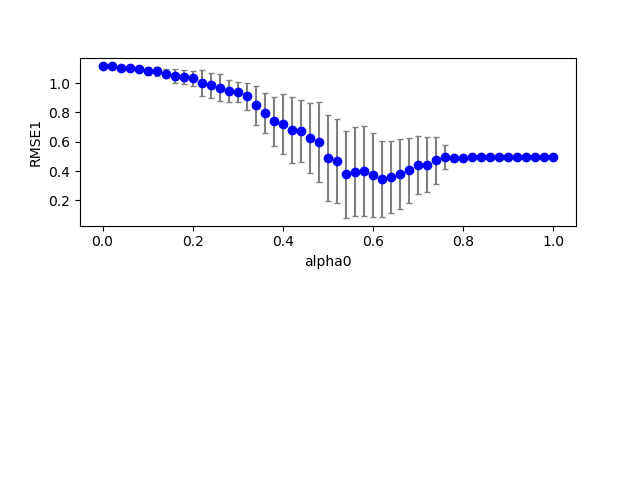

The data file committed next to this chart (first rows):
1, 0, 2, 100, 0.800000, 0.800000, 0.000000, 0.040000, 2.000000, 0.100000, 0.100000, 0.100000, 0.100000, 1.103994, 0.000000
1, 0, 9, 100, 0.8, 0.8, 0.000000, 0.18, 2, 0.1, 0.1, 0.1, 0.1, 1.056, 0.000000
1, 0, 3, 100, 0.8, 0.8, 0.000000, 0.06, 2, 0.1, 0.1, 0.1, 0.1, 1.074, 0.000000
1, 0, 28, 100, 0.8, 0.8, 0.000000, 0.56, 2, 0.1, 0.1, 0.1, 0.1, 0.6365, 0.000000
1, 0, 10, 100, 0.8, 0.8, 0.000000, 0.2, 2, 0.1, 0.1, 0.1, 0.1, 1.053, 0.000000
1, 0, 8, 100, 0.8, 0.8, 0.000000, 0.16, 2, 0.1, 0.1, 0.1, 0.1, 1.047, 0.000000
1, 0, 11, 100, 0.8, 0.8, 0.000000, 0.22, 2, 0.1, 0.1, 0.1, 0.1, 1.028, 0.000000
1, 0, 18, 100, 0.8, 0.8, 0.000000, 0.36, 2, 0.1, 0.1, 0.1, 0.1, 0.8906, 0.000000
1, 0, 14, 100, 0.8, 0.8, 0.000000, 0.28, 2, 0.1, 0.1, 0.1, 0.1, 0.8749, 0.000000
1, 0, 6, 100, 0.8, 0.8, 0.000000, 0.12, 2, 0.1, 0.1, 0.1, 0.1, 1.063, 0.000000
1, 0, 17, 100, 0.8, 0.8, 0.000000, 0.34, 2, 0.1, 0.1, 0.1, 0.1, 0.9926, 0.000000
1, 0, 4, 100, 0.8, 0.8, 0.000000, 0.08, 2, 0.1, 0.1, 0.1, 0.1, 1.099, 0.000000
1, 0, 19, 100, 0.8, 0.8, 0.000000, 0.38, 2, 0.1, 0.1, 0.1, 0.1, 0.8027, 0.000000
1, 0, 13, 100, 0.8, 0.8, 0.000000, 0.26, 2, 0.1, 0.1, 0.1, 0.1, 1.005, 0.000000
1, 0, 1, 100, 0.8, 0.8, 0.000000, 0.02, 2, 0.1, 0.1, 0.1, 0.1, 1.112, 0.000000
1, 0, 5, 100, 0.8, 0.8, 0.000000, 0.1, 2, 0.1, 0.1, 0.1, 0.1, 1.078, 0.000000
1, 0, 7, 100, 0.8, 0.8, 0.000000, 0.14, 2, 0.1, 0.1, 0.1, 0.1, 1.014, 0.000000
1, 0, 31, 100, 0.8, 0.8, 0.000000, 0.62, 2, 0.1, 0.1, 0.1, 0.1, 0.4821, 0.000000
1, 0, 0, 100, 0.8, 0.8, 0.000000, 0.000000, 2, 0.1, 0.1, 0.1, 0.1, 1.114, 0.000000
1, 0, 15, 100, 0.8, 0.8, 0.000000, 0.3, 2, 0.1, 0.1, 0.1, 0.1, 0.952, 0.000000
1, 0, 20, 100, 0.8, 0.8, 0.000000, 0.4, 2, 0.1, 0.1, 0.1, 0.1, 0.8706, 0.000000
1, 0, 16, 100, 0.8, 0.8, 0.000000, 0.32, 2, 0.1, 0.1, 0.1, 0.1, 0.8695, 0.000000
1, 0, 23, 100, 0.8, 0.8, 0.000000, 0.46, 2, 0.1, 0.1, 0.1, 0.1, 0.4388, 0.000000
1, 0, 21, 100, 0.8, 0.8, 0.000000, 0.42, 2, 0.1, 0.1, 0.1, 0.1, 0.8989, 0.000000
1, 0, 26, 100, 0.8, 0.8, 0.000000, 0.52, 2, 0.1, 0.1, 0.1, 0.1, 0.5926, 0.000000
1, 0, 12, 100, 0.8, 0.8, 0.000000, 0.24, 2, 0.1, 0.1, 0.1, 0.1, 1.04, 0.000000
1, 0, 37, 100, 0.8, 0.8, 0.000000, 0.74, 2, 0.1, 0.1, 0.1, 0.1, 0.495, 0.000000
1, 0, 25, 100, 0.8, 0.8, 0.000000, 0.5, 2, 0.1, 0.1, 0.1, 0.1, 0.6268, 0.000000
1, 0, 24, 100, 0.8, 0.8, 0.000000, 0.48, 2, 0.1, 0.1, 0.1, 0.1, 0.6932, 0.000000
1, 0, 27, 100, 0.8, 0.8, 0.000000, 0.54, 2, 0.1, 0.1, 0.1, 0.1, 0.534, 0.000000
1, 0, 29, 100, 0.8, 0.8, 0.000000, 0.58, 2, 0.1, 0.1, 0.1, 0.1, 0.6313, 0.000000
1, 0, 39, 100, 0.8, 0.8, 0.000000, 0.78, 2, 0.1, 0.1, 0.1, 0.1, 0.4944, 0.000000
1, 0, 41, 100, 0.8, 0.8, 0.000000, 0.82, 2, 0.1, 0.1, 0.1, 0.1, 0.4941, 0.000000
1, 0, 32, 100, 0.8, 0.8, 0.000000, 0.64, 2, 0.1, 0.1, 0.1, 0.1, 0.484, 0.000000
1, 0, 35, 100, 0.8, 0.8, 0.000000, 0.7, 2, 0.1, 0.1, 0.1, 0.1, 0.4938, 0.000000
1, 0, 22, 100, 0.8, 0.8, 0.000000, 0.44, 2, 0.1, 0.1, 0.1, 0.1, 0.7227, 0.000000
1, 0, 30, 100, 0.8, 0.8, 0.000000, 0.6, 2, 0.1, 0.1, 0.1, 0.1, 0.4803, 0.000000
1, 0, 36, 100, 0.8, 0.8, 0.000000, 0.72, 2, 0.1, 0.1, 0.1, 0.1, 0.4949, 0.000000
1, 0, 34, 100, 0.8, 0.8, 0.000000, 0.68, 2, 0.1, 0.1, 0.1, 0.1, 0.4914, 0.000000
1, 0, 44, 100, 0.8, 0.8, 0.000000, 0.88, 2, 0.1, 0.1, 0.1, 0.1, 0.4939, 0.000000
1, 0, 40, 100, 0.8, 0.8, 0.000000, 0.8, 2, 0.1, 0.1, 0.1, 0.1, 0.4942, 0.000000
1, 0, 33, 100, 0.8, 0.8, 0.000000, 0.66, 2, 0.1, 0.1, 0.1, 0.1, 0.4878, 0.000000
1, 0, 38, 100, 0.8, 0.8, 0.000000, 0.76, 2, 0.1, 0.1, 0.1, 0.1, 0.4947, 0.000000
1, 0, 43, 100, 0.8, 0.8, 0.000000, 0.86, 2, 0.1, 0.1, 0.1, 0.1, 0.494, 0.000000
1, 0, 42, 100, 0.8, 0.8, 0.000000, 0.84, 2, 0.1, 0.1, 0.1, 0.1, 0.4941, 0.000000
1, 0, 45, 100, 0.8, 0.8, 0.000000, 0.9, 2, 0.1, 0.1, 0.1, 0.1, 0.4938, 0.000000
1, 1, 3, 100, 0.8, 0.8, 0.000000, 0.06, 2, 0.1, 0.1, 0.1, 0.1, 1.115, 0.000000
1, 1, 2, 100, 0.8, 0.8, 0.000000, 0.04, 2, 0.1, 0.1, 0.1, 0.1, 1.105, 0.000000
1, 1, 13, 100, 0.8, 0.8, 0.000000, 0.26, 2, 0.1, 0.1, 0.1, 0.1, 1.113, 0.000000
1, 0, 49, 100, 0.8, 0.8, 0.000000, 0.98, 2, 0.1, 0.1, 0.1, 0.1, 0.4934, 0.000000
1, 1, 4, 100, 0.8, 0.8, 0.000000, 0.08, 2, 0.1, 0.1, 0.1, 0.1, 1.119, 0.000000
1, 0, 50, 100, 0.8, 0.8, 0.000000, 1, 2, 0.1, 0.1, 0.1, 0.1, 0.4933, 0.000000
1, 1, 1, 100, 0.8, 0.8, 0.000000, 0.02, 2, 0.1, 0.1, 0.1, 0.1, 1.115, 0.000000
1, 0, 47, 100, 0.8, 0.8, 0.000000, 0.94, 2, 0.1, 0.1, 0.1, 0.1, 0.4936, 0.000000
1, 1, 0, 100, 0.8, 0.8, 0.000000, 0.000000, 2, 0.1, 0.1, 0.1, 0.1, 1.118, 0.000000
1, 0, 48, 100, 0.8, 0.8, 0.000000, 0.96, 2, 0.1, 0.1, 0.1, 0.1, 0.4935, 0.000000
1, 1, 15, 100, 0.8, 0.8, 0.000000, 0.3, 2, 0.1, 0.1, 0.1, 0.1, 1.091, 0.000000
1, 1, 25, 100, 0.8, 0.8, 0.000000, 0.5, 2, 0.1, 0.1, 0.1, 0.1, 0.4928, 0.000000
1, 1, 19, 100, 0.8, 0.8, 0.000000, 0.38, 2, 0.1, 0.1, 0.1, 0.1, 0.6955, 0.000000
1, 0, 46, 100, 0.8, 0.8, 0.000000, 0.92, 2, 0.1, 0.1, 0.1, 0.1, 0.4937, 0.000000
1, 1, 5, 100, 0.8, 0.8, 0.000000, 0.1, 2, 0.1, 0.1, 0.1, 0.1, 1.109, 0.000000
... 950 more rows
